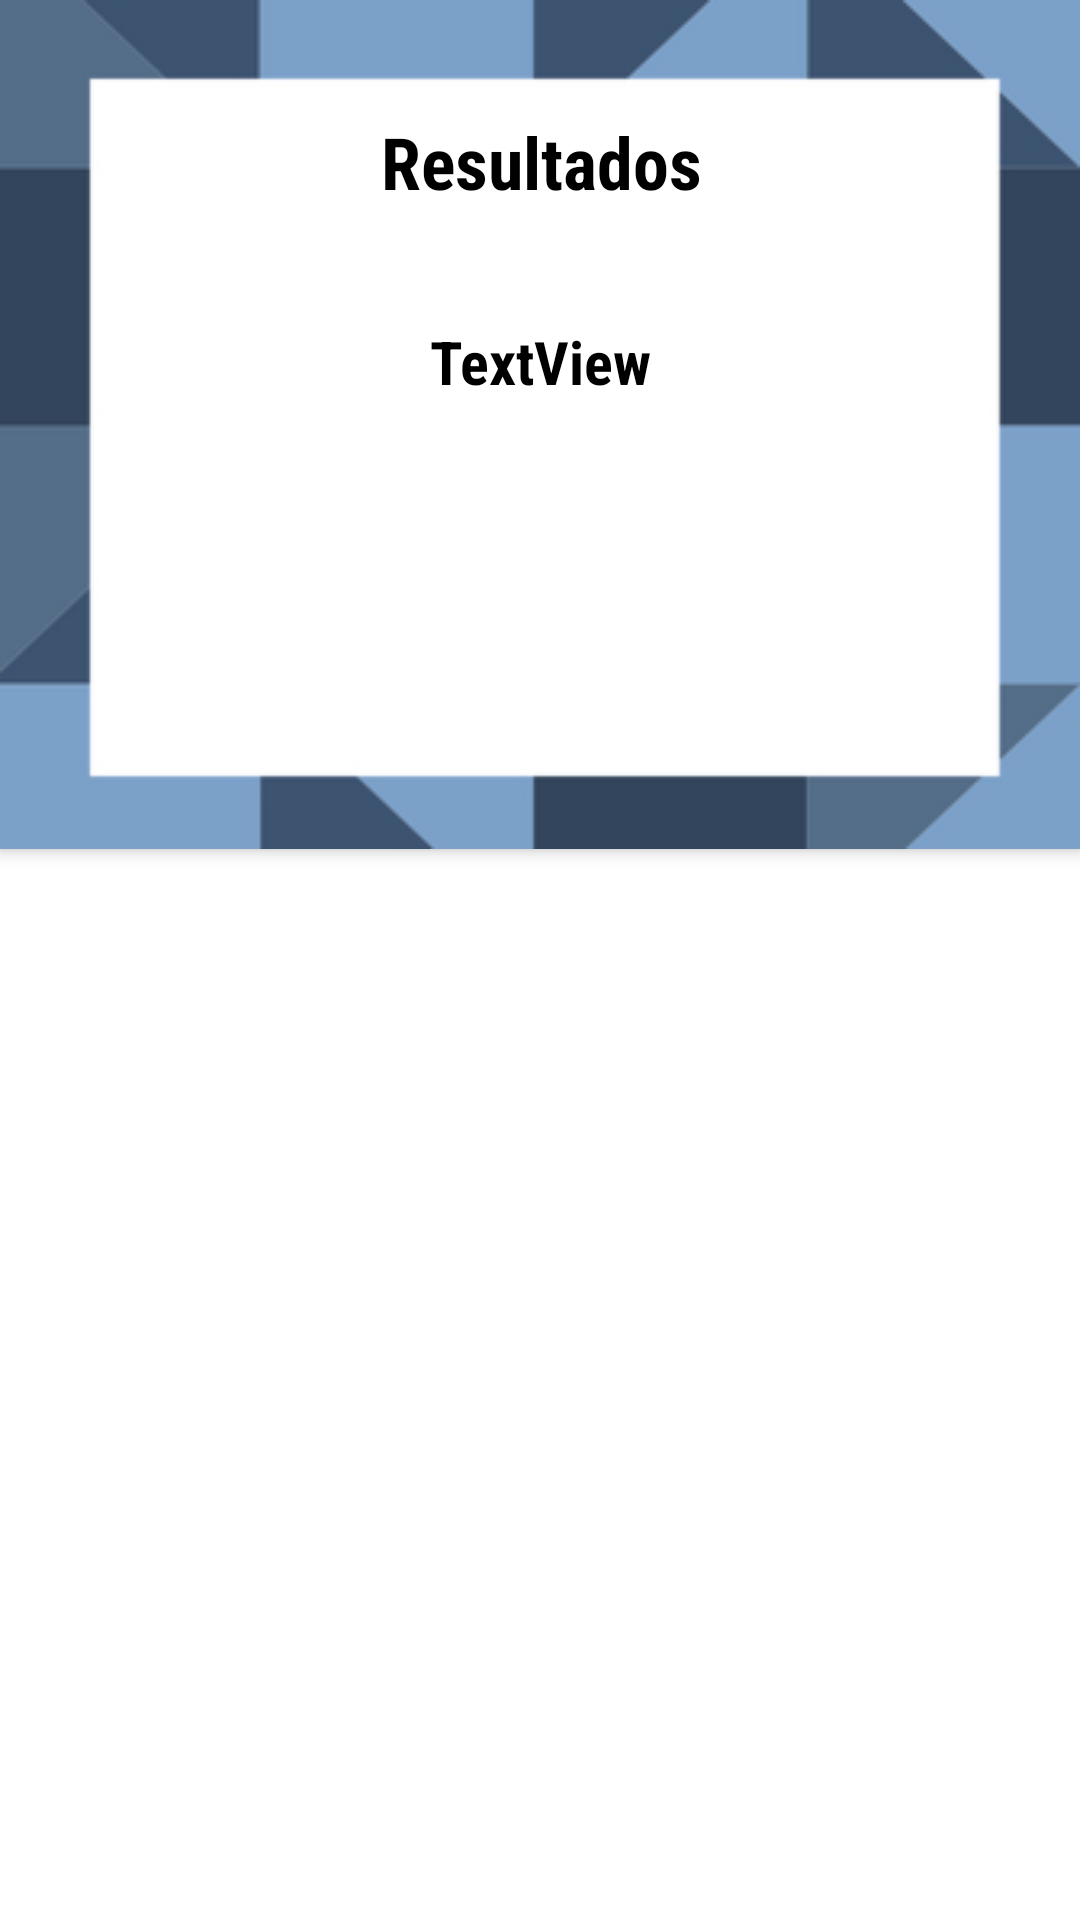

Reconstruct the res/layout file that produces this screen, plus the resources it refers to.
<!-- AndroidManifest.xml: fallback theme Theme.MaterialComponents.DayNight.NoActionBar -->
<!-- res/layout/dialog_layout.xml -->
<?xml version="1.0" encoding="utf-8"?>
<LinearLayout xmlns:android="http://schemas.android.com/apk/res/android"
    xmlns:app="http://schemas.android.com/apk/res-auto"
    xmlns:tools="http://schemas.android.com/tools"
    android:id="@+id/b"
    android:layout_width="match_parent"
    android:layout_height="match_parent"
    android:background="@android:color/transparent"
    android:orientation="vertical">

    <android.support.v7.widget.CardView
        android:layout_width="match_parent"
        android:layout_height="283dp"
        app:cardBackgroundColor="@android:color/background_light"
        app:cardCornerRadius="0dp"
        app:cardElevation="3dp">

        <android.support.constraint.ConstraintLayout
            android:layout_width="match_parent"
            android:layout_height="match_parent"
            android:background="@drawable/background">

            <TextView
                android:id="@+id/userResult"
                android:layout_width="276dp"
                android:layout_height="148dp"
                android:layout_marginBottom="8dp"
                android:layout_marginEnd="8dp"
                android:layout_marginStart="8dp"
                android:layout_marginTop="8dp"
                android:fontFamily="sans-serif-condensed"
                android:lineSpacingExtra="10sp"
                android:text="TextView"
                android:textAlignment="center"
                android:textColor="@android:color/black"
                android:textSize="20sp"
                android:textStyle="bold"
                app:layout_constraintBottom_toBottomOf="parent"
                app:layout_constraintEnd_toEndOf="parent"
                app:layout_constraintStart_toStartOf="parent"
                app:layout_constraintTop_toTopOf="parent"
                app:layout_constraintVertical_bias="0.831" />

            <ImageButton
                android:id="@+id/close"
                android:layout_width="47dp"
                android:layout_height="45dp"
                android:layout_marginBottom="8dp"
                android:layout_marginEnd="8dp"
                android:layout_marginStart="8dp"
                android:layout_marginTop="8dp"
                android:background="@android:color/transparent"
                app:layout_constraintBottom_toBottomOf="parent"
                app:layout_constraintEnd_toEndOf="parent"
                app:layout_constraintHorizontal_bias="0.942"
                app:layout_constraintStart_toStartOf="parent"
                app:layout_constraintTop_toTopOf="parent"
                app:layout_constraintVertical_bias="0.077"
                app:srcCompat="@drawable/ic_close_black_24dp"
                tools:ignore="VectorDrawableCompat" />

            <TextView
                android:id="@+id/textView25"
                android:layout_width="wrap_content"
                android:layout_height="wrap_content"
                android:layout_marginBottom="8dp"
                android:layout_marginEnd="8dp"
                android:layout_marginStart="8dp"
                android:layout_marginTop="8dp"
                android:fontFamily="sans-serif-condensed"
                android:text="Resultados"
                android:textColor="@android:color/black"
                android:textSize="24sp"
                android:textStyle="bold"
                app:layout_constraintBottom_toBottomOf="parent"
                app:layout_constraintEnd_toEndOf="parent"
                app:layout_constraintHorizontal_bias="0.502"
                app:layout_constraintStart_toStartOf="parent"
                app:layout_constraintTop_toTopOf="parent"
                app:layout_constraintVertical_bias="0.127" />

        </android.support.constraint.ConstraintLayout>
    </android.support.v7.widget.CardView>
</LinearLayout>
<!-- resources referenced by this layout -->
<resources>
  <!-- drawable background: jpg bitmap (drawable, 19288 bytes) -->
</resources>
